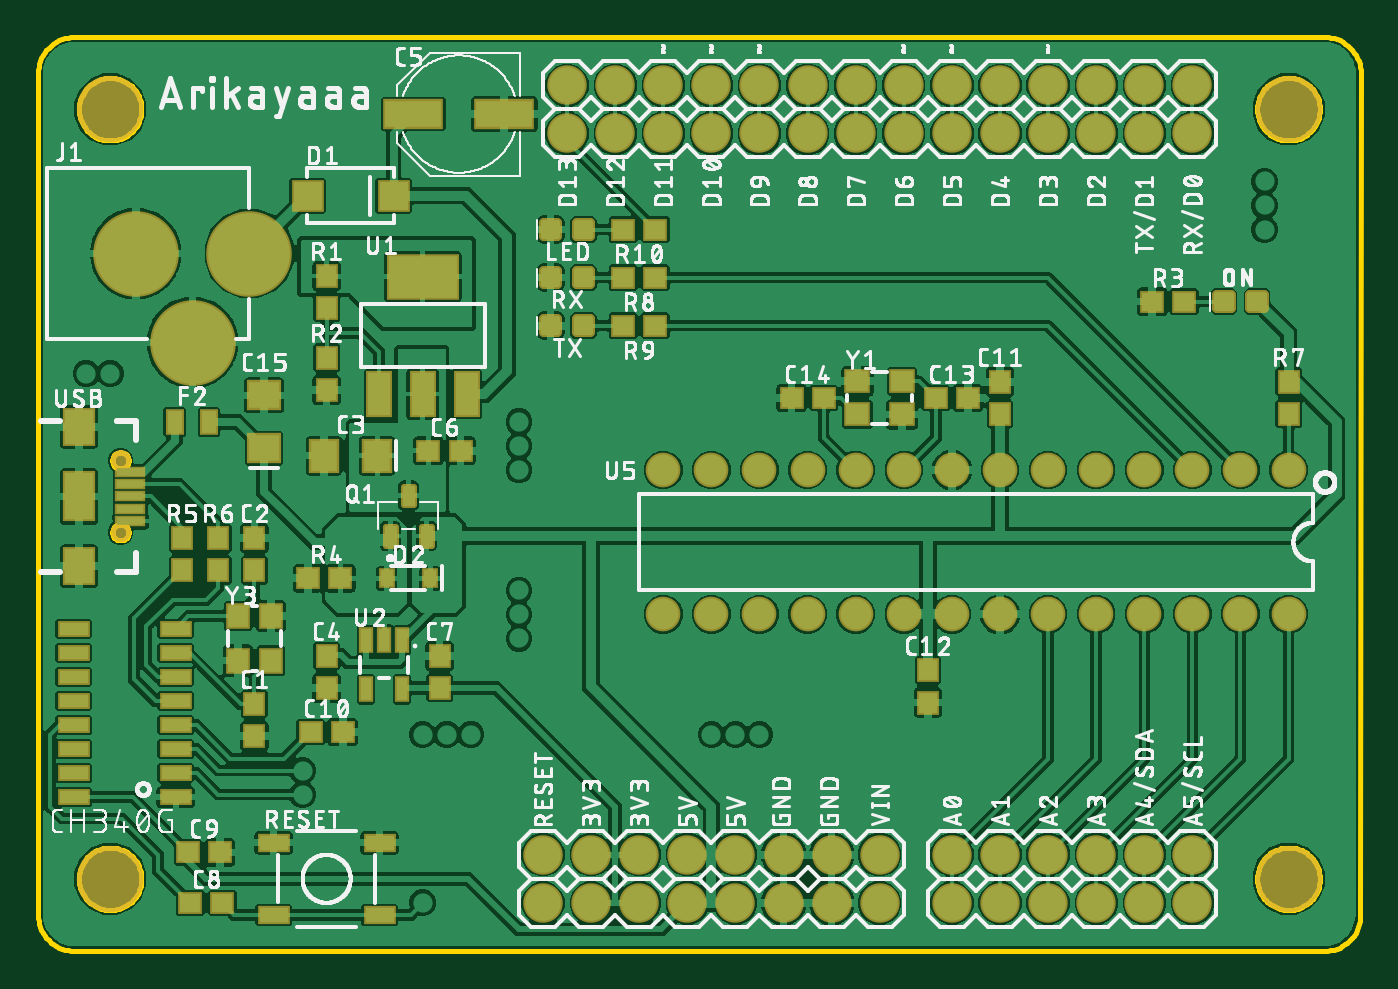
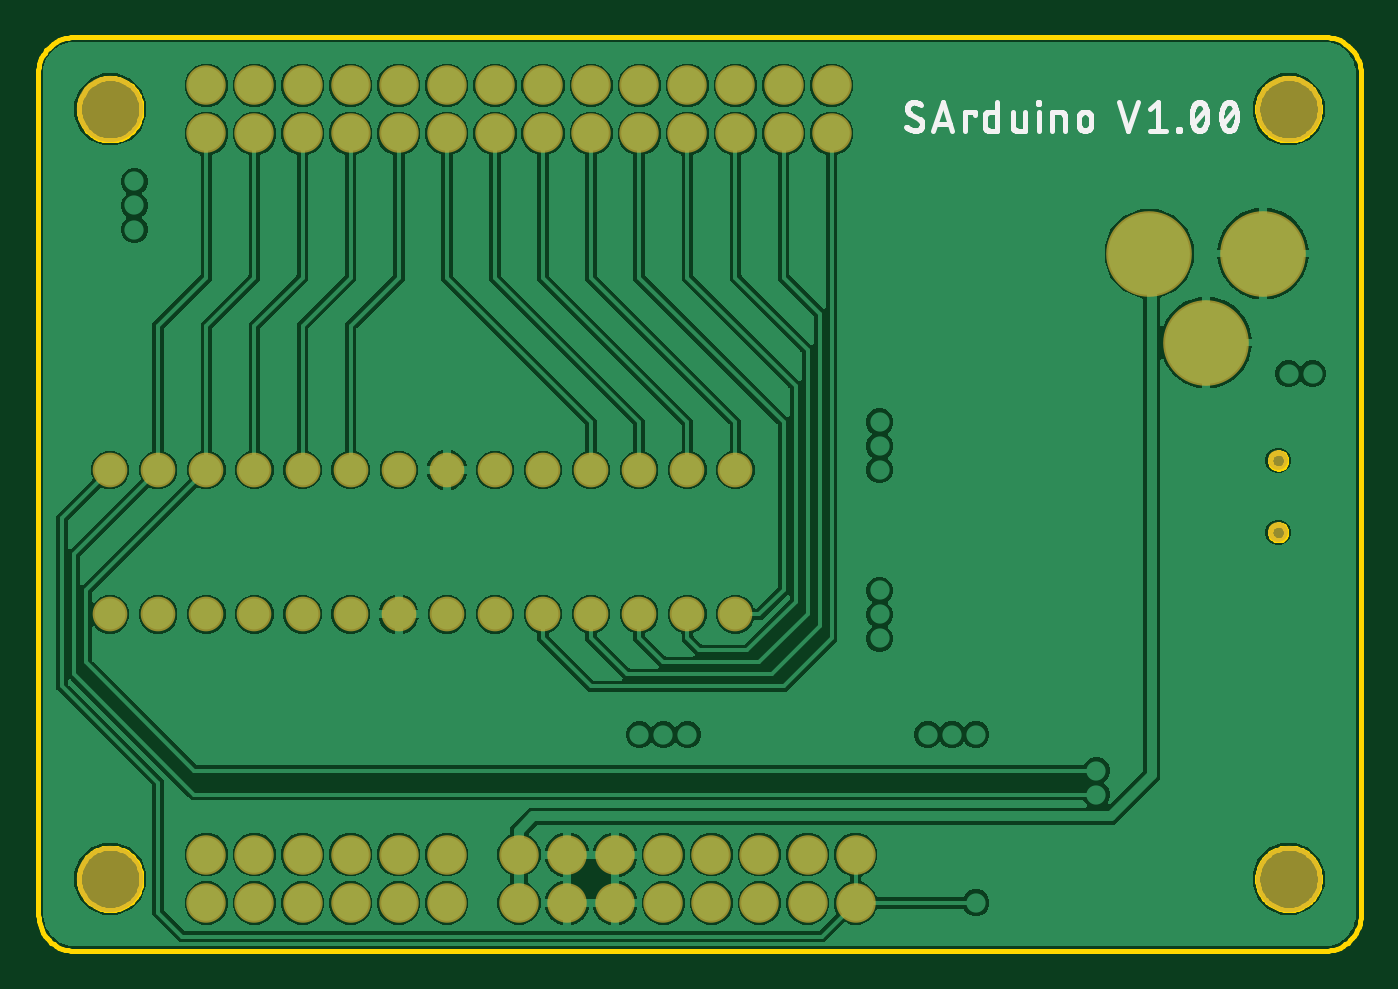
Circuit board: 8 layer files. Board 69.8 x 48.3 mm.
- bottom_copper: copper_bottom.gbr (112731 bytes)
- top_copper: copper_top.gbr (317481 bytes)
- outline: profile.gbr (10240 bytes)
- bottom_silk: silkscreen_bottom.gbr (19765 bytes)
- top_silk: silkscreen_top.gbr (291626 bytes)
- bottom_mask: soldermask_bottom.gbr (2003 bytes)
- top_mask: soldermask_top.gbr (6184 bytes)
- paste: solderpaste_top.gbr (5094 bytes)

=== bottom_copper: copper_bottom.gbr (112731 bytes, source omitted) ===
=== top_copper: copper_top.gbr (317481 bytes, source omitted) ===
=== outline: profile.gbr (10240 bytes, source omitted) ===
=== bottom_silk: silkscreen_bottom.gbr (19765 bytes, source omitted) ===
=== top_silk: silkscreen_top.gbr (291626 bytes, source omitted) ===
=== bottom_mask: soldermask_bottom.gbr ===
G04 EAGLE Gerber RS-274X export*
G75*
%MOMM*%
%FSLAX34Y34*%
%LPD*%
%INSoldermask Bottom*%
%IPPOS*%
%AMOC8*
5,1,8,0,0,1.08239X$1,22.5*%
G01*
%ADD10C,3.503200*%
%ADD11C,4.521200*%
%ADD12C,1.053200*%
%ADD13C,2.082800*%
%ADD14C,1.828800*%


D10*
X38100Y444500D03*
X38100Y38100D03*
X660400Y38100D03*
X660400Y444500D03*
D11*
X111600Y368300D03*
X51600Y368300D03*
X81600Y321300D03*
D12*
X43590Y259030D03*
X43590Y221030D03*
D13*
X609600Y431800D03*
X584200Y431800D03*
X558800Y431800D03*
X533400Y431800D03*
X508000Y431800D03*
X482600Y431800D03*
X457200Y431800D03*
X431800Y431800D03*
X406400Y431800D03*
X381000Y431800D03*
X355600Y431800D03*
X330200Y431800D03*
X304800Y431800D03*
X279400Y431800D03*
D14*
X660400Y254000D03*
X635000Y254000D03*
X609600Y254000D03*
X584200Y254000D03*
X558800Y254000D03*
X533400Y254000D03*
X508000Y254000D03*
X482600Y254000D03*
X457200Y254000D03*
X431800Y254000D03*
X406400Y254000D03*
X381000Y254000D03*
X355600Y254000D03*
X330200Y254000D03*
X330200Y177800D03*
X355600Y177800D03*
X381000Y177800D03*
X406400Y177800D03*
X431800Y177800D03*
X457200Y177800D03*
X482600Y177800D03*
X508000Y177800D03*
X533400Y177800D03*
X558800Y177800D03*
X584200Y177800D03*
X609600Y177800D03*
X635000Y177800D03*
X660400Y177800D03*
D13*
X609600Y457200D03*
X584200Y457200D03*
X558800Y457200D03*
X533400Y457200D03*
X508000Y457200D03*
X482600Y457200D03*
X457200Y457200D03*
X431800Y457200D03*
X406400Y457200D03*
X381000Y457200D03*
X355600Y457200D03*
X330200Y457200D03*
X304800Y457200D03*
X279400Y457200D03*
X482600Y25400D03*
X508000Y25400D03*
X533400Y25400D03*
X558800Y25400D03*
X584200Y25400D03*
X609600Y25400D03*
X482600Y50800D03*
X508000Y50800D03*
X533400Y50800D03*
X558800Y50800D03*
X584200Y50800D03*
X609600Y50800D03*
X266700Y25400D03*
X292100Y25400D03*
X317500Y25400D03*
X342900Y25400D03*
X368300Y25400D03*
X393700Y25400D03*
X419100Y25400D03*
X444500Y25400D03*
X266700Y50800D03*
X292100Y50800D03*
X317500Y50800D03*
X342900Y50800D03*
X368300Y50800D03*
X393700Y50800D03*
X419100Y50800D03*
X444500Y50800D03*
M02*

=== top_mask: soldermask_top.gbr ===
G04 EAGLE Gerber RS-274X export*
G75*
%MOMM*%
%FSLAX34Y34*%
%LPD*%
%INSoldermask Top*%
%IPPOS*%
%AMOC8*
5,1,8,0,0,1.08239X$1,22.5*%
G01*
%ADD10C,3.503200*%
%ADD11R,1.603200X1.803200*%
%ADD12R,3.203200X1.603200*%
%ADD13R,1.303200X1.203200*%
%ADD14R,1.727200X1.673200*%
%ADD15R,1.203200X1.303200*%
%ADD16C,4.521200*%
%ADD17R,0.753200X1.403200*%
%ADD18R,1.422400X2.438400*%
%ADD19R,3.803200X2.403200*%
%ADD20C,0.505344*%
%ADD21R,1.653200X0.603200*%
%ADD22C,1.053200*%
%ADD23R,1.700000X2.000000*%
%ADD24R,1.700000X2.700000*%
%ADD25R,1.803200X1.603200*%
%ADD26C,0.357806*%
%ADD27R,0.833200X1.033200*%
%ADD28R,1.727200X0.838200*%
%ADD29R,1.303200X1.403200*%
%ADD30C,2.082800*%
%ADD31R,1.403200X1.303200*%
%ADD32R,1.727200X0.965200*%
%ADD33R,1.003200X1.403200*%
%ADD34C,1.828800*%


D10*
X38100Y444500D03*
X38100Y38100D03*
X660400Y38100D03*
X660400Y444500D03*
D11*
X151100Y261620D03*
X179100Y261620D03*
D12*
X198250Y441960D03*
X246250Y441960D03*
D13*
X206130Y264160D03*
X223130Y264160D03*
D14*
X142330Y398780D03*
X187870Y398780D03*
D15*
X152400Y296300D03*
X152400Y313300D03*
X152400Y339480D03*
X152400Y356480D03*
D16*
X111600Y368300D03*
X51600Y368300D03*
X81600Y321300D03*
D17*
X192380Y164131D03*
X182880Y164131D03*
X173380Y164131D03*
X173380Y138129D03*
X192380Y138129D03*
D15*
X152400Y155820D03*
X152400Y138820D03*
X212090Y138820D03*
X212090Y155820D03*
D18*
X180086Y294132D03*
X203200Y294132D03*
X226314Y294132D03*
D19*
X203200Y356110D03*
D13*
X309000Y381000D03*
X326000Y381000D03*
X309000Y330200D03*
X326000Y330200D03*
X309000Y355600D03*
X326000Y355600D03*
X588400Y342900D03*
X605400Y342900D03*
D20*
X274120Y352110D02*
X274120Y359090D01*
X274120Y352110D02*
X267140Y352110D01*
X267140Y359090D01*
X274120Y359090D01*
X274120Y356910D02*
X267140Y356910D01*
X291660Y359090D02*
X291660Y352110D01*
X284680Y352110D01*
X284680Y359090D01*
X291660Y359090D01*
X291660Y356910D02*
X284680Y356910D01*
X274120Y333690D02*
X274120Y326710D01*
X267140Y326710D01*
X267140Y333690D01*
X274120Y333690D01*
X274120Y331510D02*
X267140Y331510D01*
X291660Y333690D02*
X291660Y326710D01*
X284680Y326710D01*
X284680Y333690D01*
X291660Y333690D01*
X291660Y331510D02*
X284680Y331510D01*
X274120Y377510D02*
X274120Y384490D01*
X274120Y377510D02*
X267140Y377510D01*
X267140Y384490D01*
X274120Y384490D01*
X274120Y382310D02*
X267140Y382310D01*
X291660Y384490D02*
X291660Y377510D01*
X284680Y377510D01*
X284680Y384490D01*
X291660Y384490D01*
X291660Y382310D02*
X284680Y382310D01*
X629720Y346390D02*
X629720Y339410D01*
X622740Y339410D01*
X622740Y346390D01*
X629720Y346390D01*
X629720Y344210D02*
X622740Y344210D01*
X647260Y346390D02*
X647260Y339410D01*
X640280Y339410D01*
X640280Y346390D01*
X647260Y346390D01*
X647260Y344210D02*
X640280Y344210D01*
D21*
X48840Y240030D03*
X48840Y246530D03*
X48840Y253030D03*
X48840Y233530D03*
X48840Y227030D03*
D22*
X43590Y259030D03*
X43590Y221030D03*
D23*
X21590Y276870D03*
X21590Y203190D03*
D24*
X21590Y240030D03*
D13*
X142630Y196850D03*
X159630Y196850D03*
D25*
X119380Y293400D03*
X119380Y265400D03*
D26*
X188257Y223847D02*
X188257Y214493D01*
X183703Y214493D01*
X183703Y223847D01*
X188257Y223847D01*
X188257Y217892D02*
X183703Y217892D01*
X183703Y221291D02*
X188257Y221291D01*
X207457Y223847D02*
X207457Y214493D01*
X202903Y214493D01*
X202903Y223847D01*
X207457Y223847D01*
X207457Y217892D02*
X202903Y217892D01*
X202903Y221291D02*
X207457Y221291D01*
X197857Y235893D02*
X197857Y245247D01*
X197857Y235893D02*
X193303Y235893D01*
X193303Y245247D01*
X197857Y245247D01*
X197857Y239292D02*
X193303Y239292D01*
X193303Y242691D02*
X197857Y242691D01*
D27*
X207080Y196850D03*
X184080Y196850D03*
D28*
X72670Y93980D03*
X18770Y119380D03*
X72670Y81280D03*
X72670Y106680D03*
X72670Y119380D03*
X18770Y106680D03*
X18770Y132080D03*
X18770Y144780D03*
X72670Y144780D03*
X18770Y170180D03*
X72670Y132080D03*
X72670Y157480D03*
X18770Y157480D03*
X72670Y170180D03*
X18770Y93980D03*
X18770Y81280D03*
D15*
X76200Y201050D03*
X76200Y218050D03*
X95250Y201050D03*
X95250Y218050D03*
X114300Y201050D03*
X114300Y218050D03*
X114300Y130420D03*
X114300Y113420D03*
D13*
X143900Y115570D03*
X160900Y115570D03*
X80400Y25400D03*
X97400Y25400D03*
X79130Y52070D03*
X96130Y52070D03*
D29*
X123050Y153350D03*
X123050Y176850D03*
X105550Y176850D03*
X105550Y153350D03*
D30*
X609600Y431800D03*
X584200Y431800D03*
X558800Y431800D03*
X533400Y431800D03*
X508000Y431800D03*
X482600Y431800D03*
X457200Y431800D03*
X431800Y431800D03*
X406400Y431800D03*
X381000Y431800D03*
X355600Y431800D03*
X330200Y431800D03*
X304800Y431800D03*
X279400Y431800D03*
D13*
X414900Y292100D03*
X397900Y292100D03*
X474100Y292100D03*
X491100Y292100D03*
D31*
X456250Y300850D03*
X432750Y300850D03*
X432750Y283350D03*
X456250Y283350D03*
D32*
X180340Y19050D03*
X124460Y19050D03*
X180340Y57150D03*
X124460Y57150D03*
D15*
X469900Y131200D03*
X469900Y148200D03*
X508000Y300600D03*
X508000Y283600D03*
X660400Y283600D03*
X660400Y300600D03*
D33*
X72280Y279400D03*
X90280Y279400D03*
D34*
X660400Y254000D03*
X635000Y254000D03*
X609600Y254000D03*
X584200Y254000D03*
X558800Y254000D03*
X533400Y254000D03*
X508000Y254000D03*
X482600Y254000D03*
X457200Y254000D03*
X431800Y254000D03*
X406400Y254000D03*
X381000Y254000D03*
X355600Y254000D03*
X330200Y254000D03*
X330200Y177800D03*
X355600Y177800D03*
X381000Y177800D03*
X406400Y177800D03*
X431800Y177800D03*
X457200Y177800D03*
X482600Y177800D03*
X508000Y177800D03*
X533400Y177800D03*
X558800Y177800D03*
X584200Y177800D03*
X609600Y177800D03*
X635000Y177800D03*
X660400Y177800D03*
D30*
X609600Y457200D03*
X584200Y457200D03*
X558800Y457200D03*
X533400Y457200D03*
X508000Y457200D03*
X482600Y457200D03*
X457200Y457200D03*
X431800Y457200D03*
X406400Y457200D03*
X381000Y457200D03*
X355600Y457200D03*
X330200Y457200D03*
X304800Y457200D03*
X279400Y457200D03*
X482600Y25400D03*
X508000Y25400D03*
X533400Y25400D03*
X558800Y25400D03*
X584200Y25400D03*
X609600Y25400D03*
X482600Y50800D03*
X508000Y50800D03*
X533400Y50800D03*
X558800Y50800D03*
X584200Y50800D03*
X609600Y50800D03*
X266700Y25400D03*
X292100Y25400D03*
X317500Y25400D03*
X342900Y25400D03*
X368300Y25400D03*
X393700Y25400D03*
X419100Y25400D03*
X444500Y25400D03*
X266700Y50800D03*
X292100Y50800D03*
X317500Y50800D03*
X342900Y50800D03*
X368300Y50800D03*
X393700Y50800D03*
X419100Y50800D03*
X444500Y50800D03*
M02*

=== paste: solderpaste_top.gbr ===
G04 EAGLE Gerber RS-274X export*
G75*
%MOMM*%
%FSLAX34Y34*%
%LPD*%
%INSolderpaste Top*%
%IPPOS*%
%AMOC8*
5,1,8,0,0,1.08239X$1,22.5*%
G01*
%ADD10R,1.400000X1.600000*%
%ADD11R,3.000000X1.400000*%
%ADD12R,1.100000X1.000000*%
%ADD13R,1.524000X1.470000*%
%ADD14R,1.000000X1.100000*%
%ADD15R,0.550000X1.200000*%
%ADD16R,1.219200X2.235200*%
%ADD17R,3.600000X2.200000*%
%ADD18C,0.300000*%
%ADD19R,1.450000X0.400000*%
%ADD20R,1.500000X1.800000*%
%ADD21R,0.700000X1.500000*%
%ADD22R,1.600000X1.400000*%
%ADD23C,0.152500*%
%ADD24R,0.630000X0.830000*%
%ADD25R,1.524000X0.635000*%
%ADD26R,1.100000X1.200000*%
%ADD27R,1.200000X1.100000*%
%ADD28R,1.524000X0.762000*%
%ADD29R,0.800000X1.200000*%


D10*
X151100Y261620D03*
X179100Y261620D03*
D11*
X198250Y441960D03*
X246250Y441960D03*
D12*
X206130Y264160D03*
X223130Y264160D03*
D13*
X142330Y398780D03*
X187870Y398780D03*
D14*
X152400Y296300D03*
X152400Y313300D03*
X152400Y339480D03*
X152400Y356480D03*
D15*
X192380Y164131D03*
X182880Y164131D03*
X173380Y164131D03*
X173380Y138129D03*
X192380Y138129D03*
D14*
X152400Y155820D03*
X152400Y138820D03*
X212090Y138820D03*
X212090Y155820D03*
D16*
X180086Y294132D03*
X203200Y294132D03*
X226314Y294132D03*
D17*
X203200Y356110D03*
D12*
X309000Y381000D03*
X326000Y381000D03*
X309000Y330200D03*
X326000Y330200D03*
X309000Y355600D03*
X326000Y355600D03*
X588400Y342900D03*
X605400Y342900D03*
D18*
X274130Y352100D02*
X274130Y359100D01*
X274130Y352100D02*
X267130Y352100D01*
X267130Y359100D01*
X274130Y359100D01*
X274130Y354950D02*
X267130Y354950D01*
X267130Y357800D02*
X274130Y357800D01*
X291670Y359100D02*
X291670Y352100D01*
X284670Y352100D01*
X284670Y359100D01*
X291670Y359100D01*
X291670Y354950D02*
X284670Y354950D01*
X284670Y357800D02*
X291670Y357800D01*
X274130Y333700D02*
X274130Y326700D01*
X267130Y326700D01*
X267130Y333700D01*
X274130Y333700D01*
X274130Y329550D02*
X267130Y329550D01*
X267130Y332400D02*
X274130Y332400D01*
X291670Y333700D02*
X291670Y326700D01*
X284670Y326700D01*
X284670Y333700D01*
X291670Y333700D01*
X291670Y329550D02*
X284670Y329550D01*
X284670Y332400D02*
X291670Y332400D01*
X274130Y377500D02*
X274130Y384500D01*
X274130Y377500D02*
X267130Y377500D01*
X267130Y384500D01*
X274130Y384500D01*
X274130Y380350D02*
X267130Y380350D01*
X267130Y383200D02*
X274130Y383200D01*
X291670Y384500D02*
X291670Y377500D01*
X284670Y377500D01*
X284670Y384500D01*
X291670Y384500D01*
X291670Y380350D02*
X284670Y380350D01*
X284670Y383200D02*
X291670Y383200D01*
X629730Y346400D02*
X629730Y339400D01*
X622730Y339400D01*
X622730Y346400D01*
X629730Y346400D01*
X629730Y342250D02*
X622730Y342250D01*
X622730Y345100D02*
X629730Y345100D01*
X647270Y346400D02*
X647270Y339400D01*
X640270Y339400D01*
X640270Y346400D01*
X647270Y346400D01*
X647270Y342250D02*
X640270Y342250D01*
X640270Y345100D02*
X647270Y345100D01*
D19*
X48840Y240030D03*
X48840Y246530D03*
X48840Y253030D03*
X48840Y233530D03*
X48840Y227030D03*
D20*
X21590Y276870D03*
D21*
X21590Y240030D03*
D20*
X21590Y203190D03*
D12*
X142630Y196850D03*
X159630Y196850D03*
D22*
X119380Y293400D03*
X119380Y265400D03*
D23*
X188268Y223858D02*
X188268Y214482D01*
X183692Y214482D01*
X183692Y223858D01*
X188268Y223858D01*
X188268Y215931D02*
X183692Y215931D01*
X183692Y217380D02*
X188268Y217380D01*
X188268Y218829D02*
X183692Y218829D01*
X183692Y220278D02*
X188268Y220278D01*
X188268Y221727D02*
X183692Y221727D01*
X183692Y223176D02*
X188268Y223176D01*
X207468Y223858D02*
X207468Y214482D01*
X202892Y214482D01*
X202892Y223858D01*
X207468Y223858D01*
X207468Y215931D02*
X202892Y215931D01*
X202892Y217380D02*
X207468Y217380D01*
X207468Y218829D02*
X202892Y218829D01*
X202892Y220278D02*
X207468Y220278D01*
X207468Y221727D02*
X202892Y221727D01*
X202892Y223176D02*
X207468Y223176D01*
X197868Y235882D02*
X197868Y245258D01*
X197868Y235882D02*
X193292Y235882D01*
X193292Y245258D01*
X197868Y245258D01*
X197868Y237331D02*
X193292Y237331D01*
X193292Y238780D02*
X197868Y238780D01*
X197868Y240229D02*
X193292Y240229D01*
X193292Y241678D02*
X197868Y241678D01*
X197868Y243127D02*
X193292Y243127D01*
X193292Y244576D02*
X197868Y244576D01*
D24*
X207080Y196850D03*
X184080Y196850D03*
D25*
X72670Y93980D03*
X18770Y119380D03*
X72670Y81280D03*
X72670Y106680D03*
X72670Y119380D03*
X18770Y106680D03*
X18770Y132080D03*
X18770Y144780D03*
X72670Y144780D03*
X18770Y170180D03*
X72670Y132080D03*
X72670Y157480D03*
X18770Y157480D03*
X72670Y170180D03*
X18770Y93980D03*
X18770Y81280D03*
D14*
X76200Y201050D03*
X76200Y218050D03*
X95250Y201050D03*
X95250Y218050D03*
X114300Y201050D03*
X114300Y218050D03*
X114300Y130420D03*
X114300Y113420D03*
D12*
X143900Y115570D03*
X160900Y115570D03*
X80400Y25400D03*
X97400Y25400D03*
X79130Y52070D03*
X96130Y52070D03*
D26*
X123050Y153350D03*
X123050Y176850D03*
X105550Y176850D03*
X105550Y153350D03*
D12*
X414900Y292100D03*
X397900Y292100D03*
X474100Y292100D03*
X491100Y292100D03*
D27*
X456250Y300850D03*
X432750Y300850D03*
X432750Y283350D03*
X456250Y283350D03*
D28*
X180340Y19050D03*
X124460Y19050D03*
X180340Y57150D03*
X124460Y57150D03*
D14*
X469900Y131200D03*
X469900Y148200D03*
X508000Y300600D03*
X508000Y283600D03*
X660400Y283600D03*
X660400Y300600D03*
D29*
X72280Y279400D03*
X90280Y279400D03*
M02*

